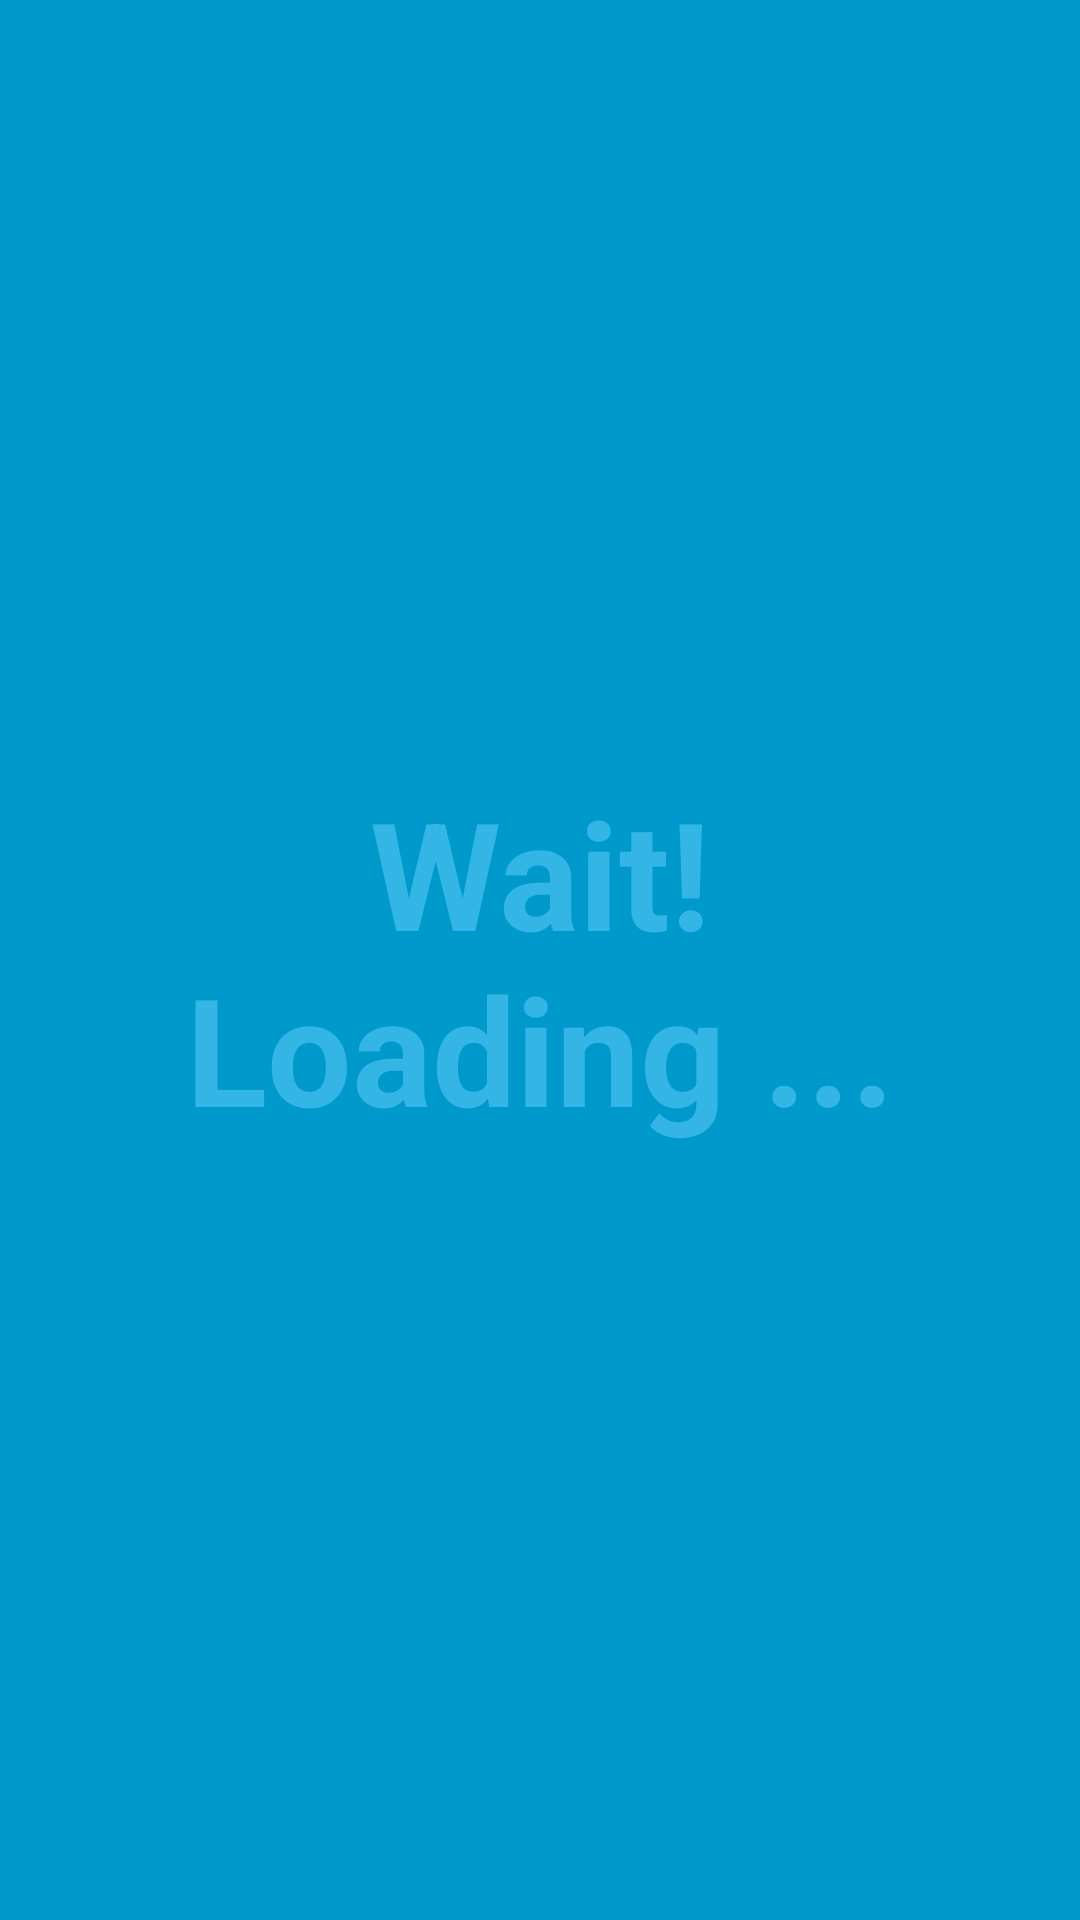

The Android layout XML behind this screen, and the referenced resources:
<!-- AndroidManifest.xml: activity theme FullscreenTheme -->
<!-- res/layout/activity_splash.xml -->
<LinearLayout xmlns:android="http://schemas.android.com/apk/res/android"
    xmlns:tools="http://schemas.android.com/tools"
    android:layout_width="match_parent"
    android:layout_height="match_parent"
    android:background="#0099cc"
    tools:context=".SplashActivity"
    android:orientation="vertical">

    
    <ImageView
        android:layout_width="match_parent"
        android:layout_height="wrap_content"
        android:id="@+id/imageView"
        android:layout_gravity="center_horizontal"
        android:src="@drawable/splash" />

    <TextView
        android:id="@+id/fullscreen_content"
        android:layout_width="match_parent"
        android:layout_height="match_parent"
        android:keepScreenOn="true"
        android:textColor="#33b5e5"
        android:textStyle="bold"
        android:textSize="50sp"
        android:gravity="center"
        android:text="@string/mensagem_splash"
        android:editable="false"
        android:autoText="false" />

    

    <FrameLayout
        android:layout_width="match_parent"
        android:layout_height="match_parent"
        android:fitsSystemWindows="true">

        <LinearLayout
            android:id="@+id/fullscreen_content_controls"
            style="?metaButtonBarStyle"
            android:layout_width="match_parent"
            android:layout_height="wrap_content"
            android:layout_gravity="bottom|center_horizontal"
            android:background="@color/black_overlay"
            android:orientation="horizontal"
            tools:ignore="UselessParent">

        </LinearLayout>
    </FrameLayout>

</LinearLayout>
<!-- resources referenced by this layout -->
<resources>
  <string name="mensagem_splash">Wait! Loading ...</string>
  <style name="FullscreenTheme" parent="android:Theme.NoTitleBar">
          <item name="android:windowContentOverlay">@null</item>
          <item name="android:windowBackground">@null</item>
      </style>
</resources>
